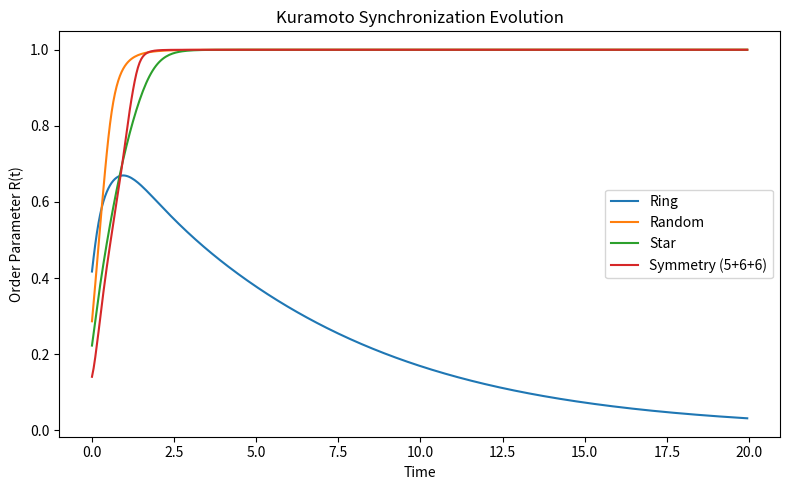

Generate this figure with matplotlib:
import numpy as np
import networkx as nx
import matplotlib.pyplot as plt

# -----------------------------
# Parameters
# -----------------------------

K = 1.5
dt = 0.05
T = 20

# -----------------------------
# Order parameter
# -----------------------------

def order_parameter(theta):
    return np.abs(np.mean(np.exp(1j * theta)))

# -----------------------------
# Kuramoto simulation
# -----------------------------

def simulate_kuramoto(G):

    nodes = list(G.nodes)
    N = len(nodes)

    theta = np.random.uniform(0, 2*np.pi, N)

    steps = int(T/dt)

    R_values = []

    for step in range(steps):

        dtheta = np.zeros(N)

        for i, ni in enumerate(nodes):
            for j, nj in enumerate(nodes):

                if G.has_edge(ni, nj):
                    dtheta[i] += np.sin(theta[j] - theta[i])

        theta += dt * K * dtheta

        R_values.append(order_parameter(theta))

    return R_values

# -----------------------------
# Graph definitions
# -----------------------------

def ring_graph():
    return nx.cycle_graph(18)

def random_graph():
    return nx.gnm_random_graph(18, 30)

def star_graph():
    G = nx.Graph()
    center = 0
    G.add_node(center)

    for i in range(1,18):
        G.add_edge(center,i)

    return G

def symmetry_graph():

    G = nx.Graph()
    center = 0
    G.add_node(center)

    spokes = list(range(1,18))

    for s in spokes:
        G.add_edge(center,s)

    pent = spokes[0:5]
    for i in range(5):
        G.add_edge(pent[i], pent[(i+1)%5])

    hex1 = spokes[5:11]
    for i in range(6):
        G.add_edge(hex1[i], hex1[(i+1)%6])

    hex2 = spokes[11:17]
    for i in range(6):
        G.add_edge(hex2[i], hex2[(i+1)%6])

    return G

# -----------------------------
# Run simulations
# -----------------------------

graphs = {
    "Ring": ring_graph(),
    "Random": random_graph(),
    "Star": star_graph(),
    "Symmetry (5+6+6)": symmetry_graph()
}

plt.figure(figsize=(8,5))

for name,G in graphs.items():

    R = simulate_kuramoto(G)

    t = np.arange(len(R))*dt

    plt.plot(t,R,label=name)

# -----------------------------
# Plot
# -----------------------------

plt.xlabel("Time")
plt.ylabel("Order Parameter R(t)")
plt.title("Kuramoto Synchronization Evolution")

plt.legend()

plt.tight_layout()

plt.savefig("phase_lock_evolution.png",dpi=300)

print("Saved: phase_lock_evolution.png")

plt.show()
